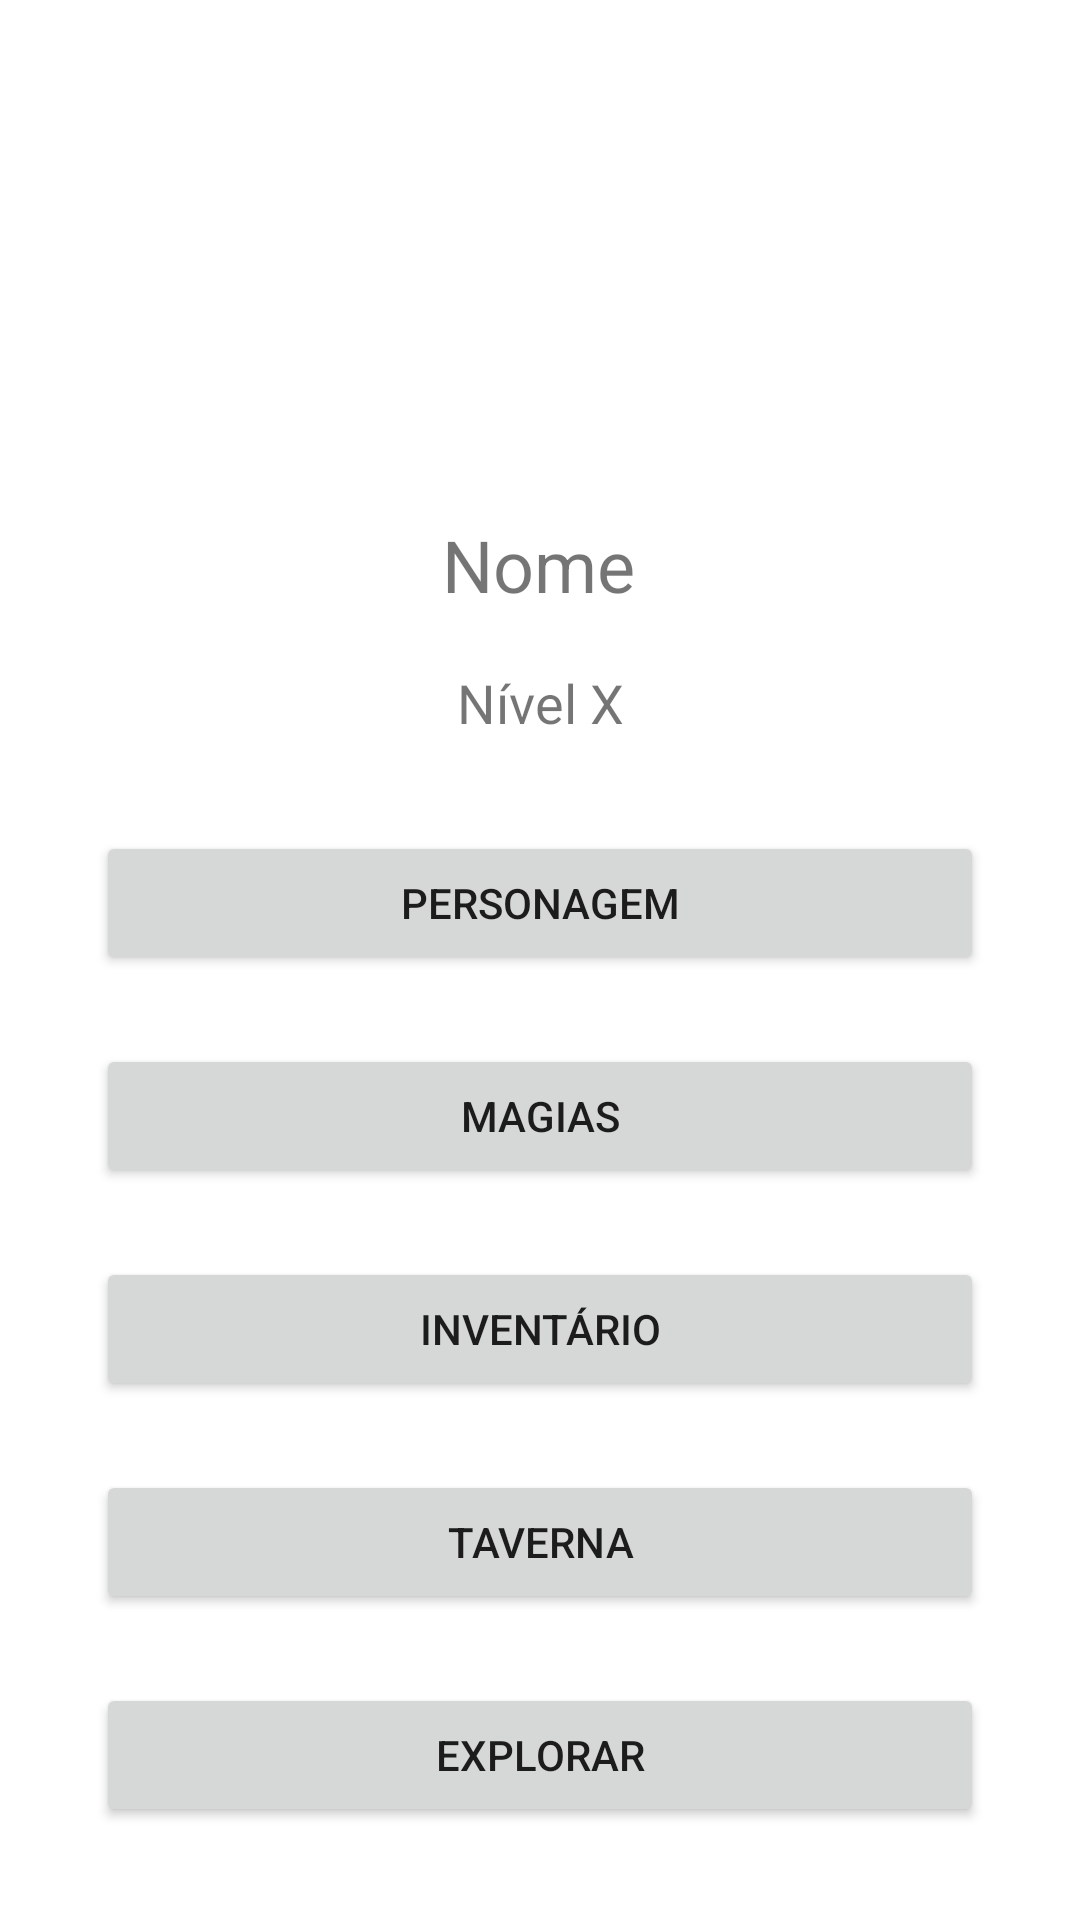

The Android layout XML behind this screen, and the referenced resources:
<!-- AndroidManifest.xml: application theme Theme.RPG_PI2_20211 -->
<!-- res/layout/activity_personagem.xml -->
<?xml version="1.0" encoding="utf-8"?>
<androidx.constraintlayout.widget.ConstraintLayout xmlns:android="http://schemas.android.com/apk/res/android"
    xmlns:app="http://schemas.android.com/apk/res-auto"
    xmlns:tools="http://schemas.android.com/tools"
    android:layout_width="match_parent"
    android:layout_height="match_parent"
    tools:context=".ui.activity.PersonagemActivity">

    <Button
        android:id="@+id/btCharMap"
        android:layout_width="0dp"
        android:layout_height="wrap_content"
        android:layout_marginStart="32dp"
        android:layout_marginEnd="32dp"
        android:layout_marginBottom="8dp"
        android:text="Explorar"
        app:layout_constraintBottom_toBottomOf="parent"
        app:layout_constraintEnd_toEndOf="parent"
        app:layout_constraintHorizontal_bias="0.5"
        app:layout_constraintStart_toStartOf="parent"
        app:layout_constraintTop_toBottomOf="@+id/btCharTaverna" />

    <Button
        android:id="@+id/btCharTaverna"
        android:layout_width="0dp"
        android:layout_height="wrap_content"
        android:layout_marginStart="32dp"
        android:layout_marginEnd="32dp"
        android:text="Taverna"
        app:layout_constraintBottom_toTopOf="@+id/btCharMap"
        app:layout_constraintEnd_toEndOf="parent"
        app:layout_constraintHorizontal_bias="0.5"
        app:layout_constraintStart_toStartOf="parent"
        app:layout_constraintTop_toBottomOf="@+id/btCharInv" />

    <Button
        android:id="@+id/btCharInv"
        android:layout_width="0dp"
        android:layout_height="wrap_content"
        android:layout_marginStart="32dp"
        android:layout_marginEnd="32dp"
        android:text="Inventário"
        app:layout_constraintBottom_toTopOf="@+id/btCharTaverna"
        app:layout_constraintEnd_toEndOf="parent"
        app:layout_constraintHorizontal_bias="0.5"
        app:layout_constraintStart_toStartOf="parent"
        app:layout_constraintTop_toBottomOf="@+id/btCharSpells" />

    <Button
        android:id="@+id/btCharSpells"
        android:layout_width="0dp"
        android:layout_height="wrap_content"
        android:layout_marginStart="32dp"
        android:layout_marginEnd="32dp"
        android:text="Magias"
        app:layout_constraintBottom_toTopOf="@+id/btCharInv"
        app:layout_constraintEnd_toEndOf="parent"
        app:layout_constraintHorizontal_bias="0.5"
        app:layout_constraintStart_toStartOf="parent"
        app:layout_constraintTop_toBottomOf="@+id/btCharInfos" />

    <TextView
        android:id="@+id/tvCharNivel"
        android:layout_width="wrap_content"
        android:layout_height="24dp"
        android:layout_marginTop="16dp"
        android:layout_marginBottom="8dp"
        android:text="Nível X"
        android:textSize="18sp"
        app:layout_constraintBottom_toTopOf="@+id/guideline4"
        app:layout_constraintEnd_toEndOf="parent"
        app:layout_constraintStart_toStartOf="parent"
        app:layout_constraintTop_toBottomOf="@+id/tvCharNome" />

    <ImageView
        android:id="@+id/imageView2"
        android:layout_width="128dp"
        android:layout_height="128dp"
        android:layout_marginTop="16dp"
        app:layout_constraintEnd_toEndOf="parent"
        app:layout_constraintHorizontal_bias="0.498"
        app:layout_constraintStart_toStartOf="parent"
        app:layout_constraintTop_toTopOf="parent"
        tools:srcCompat="@tools:sample/avatars" />

    <androidx.constraintlayout.widget.Guideline
        android:id="@+id/guideline4"
        android:layout_width="wrap_content"
        android:layout_height="wrap_content"
        android:orientation="horizontal"
        app:layout_constraintGuide_percent="0.4" />

    <TextView
        android:id="@+id/tvCharNome"
        android:layout_width="wrap_content"
        android:layout_height="32dp"
        android:layout_marginTop="16dp"
        android:text="Nome"
        android:textSize="24sp"
        app:layout_constraintBottom_toTopOf="@+id/guideline4"
        app:layout_constraintEnd_toEndOf="parent"
        app:layout_constraintHorizontal_bias="0.498"
        app:layout_constraintStart_toStartOf="parent"
        app:layout_constraintTop_toBottomOf="@+id/imageView2"
        app:layout_constraintVertical_bias="0.188" />

    <Button
        android:id="@+id/btCharInfos"
        android:layout_width="0dp"
        android:layout_height="wrap_content"
        android:layout_marginStart="32dp"
        android:layout_marginTop="8dp"
        android:layout_marginEnd="32dp"
        android:text="Personagem"
        app:layout_constraintBottom_toTopOf="@+id/btCharSpells"
        app:layout_constraintEnd_toEndOf="parent"
        app:layout_constraintHorizontal_bias="0.5"
        app:layout_constraintStart_toStartOf="parent"
        app:layout_constraintTop_toBottomOf="@+id/tvCharNivel" />

    <androidx.constraintlayout.widget.Guideline
        android:id="@+id/guideline5"
        android:layout_width="wrap_content"
        android:layout_height="wrap_content"
        android:orientation="vertical"
        app:layout_constraintGuide_percent="0.5" />
</androidx.constraintlayout.widget.ConstraintLayout>
<!-- resources referenced by this layout -->
<resources>
  <color name="purple_500">#040405</color>
  <color name="purple_700">#ccc4c4</color>
  <color name="cinzaPrimary">#262626</color>
  <color name="teal_200">#c47414</color>
  <color name="amareloInicio">#e6962e</color>
  <color name="amareloVoltar">#FFC3893E</color>
  <color name="teal_700">#a03c70</color>
  <color name="black">#FF000000</color>
  <color name="brand_dark_gray_2">#2D2F31</color>
  <style name="Widget.MaterialComponents.Button.OutlinedButton.SecondaryButton">
          <item name="cornerRadius">8dp</item>
          <item name="android:paddingTop">16dp</item>
          <item name="android:paddingBottom">16dp</item>
          <item name="android:textColor">?attr/colorOnPrimary</item>
          <item name="backgroundTint">?attr/colorInicio</item>
          <item name="strokeColor">?attr/colorInicio</item>
          <item name="rippleColor">?attr/colorPrimary</item>
          <item name="android:textAppearance">@style/Textbutton</item>
      </style>
  <style name="Widget.MaterialComponents.Button.OutlinedButton.VoltarButton">
          <item name="cornerRadius">8dp</item>
          <item name="android:paddingTop">16dp</item>
          <item name="android:paddingBottom">16dp</item>
          <item name="android:textColor">?attr/colorOnPrimary</item>
          <item name="backgroundTint">?attr/colorVoltar</item>
          <item name="strokeColor">?attr/colorVoltar</item>
          <item name="rippleColor">?attr/colorPrimary</item>
          <item name="android:textAppearance">@style/Textbutton</item>
      </style>
  <style name="Widget.Title" parent="Widget.AppCompat.TextView">
          <item name="android:textColor">#ffffff</item>
          <item name="android:textAppearance">@style/TitleApp</item>
      </style>
  <style name="Widget.Nome" parent="Widget.AppCompat.TextView">
          <item name="android:textColor">#c47414</item>
          <item name="android:textAppearance">@style/NomeApp</item>
          <item name="android:letterSpacing">0.1</item>
  
      </style>
  <style name="Widget.SubTitle1" parent="android:Widget">
          <item name="android:textColor">?attr/colorOnPrimary</item>
          <item name="android:textAppearance">?attr/textAppearanceSubtitle1</item>
      </style>
  <style name="Widget.ViewPageIndicator" parent="android:Widget">
          <item name="dotsColor">?attr/colorSecondary</item>
          <item name="dotsStrokeColor">?attr/colorSecondaryVariant</item>
          <item name="dotsStrokeWidth">2dp</item>
          <item name="dotsCornerRadius">8dp</item>
          <item name="dotsSize">12dp</item>
          <item name="dotsSpacing">4dp</item>
      </style>
  <style name="Textbutton">
          <item name="fontFamily">@font/lohengrin</item>
          <item name="android:fontFamily">@font/lohengrin</item>
          <item name="android:textSize">20sp</item>
          <item name="android:letterSpacing">0.1</item>
      </style>
  <style name="TitleApp">
          <item name="android:textStyle">normal</item>
          <item name="fontFamily">@font/zendots</item>
          <item name="android:fontFamily">@font/zendots</item>
          <item name="android:letterSpacing">0.01</item>
          <item name="android:textSize">28dp</item>
          <item name="android:textAllCaps">false</item>
          <item name="android:textAlignment">center</item>
      </style>
  <style name="NomeApp">
          <item name="android:textStyle">bold</item>
          <item name="fontFamily">@font/lohengrin</item>
          <item name="android:fontFamily">@font/lohengrin</item>
          <item name="android:letterSpacing">0.01</item>
          <item name="android:textSize">45dp</item>
          <item name="android:textAllCaps">false</item>
          <item name="android:textAlignment">center</item>
  
      </style>
</resources>
